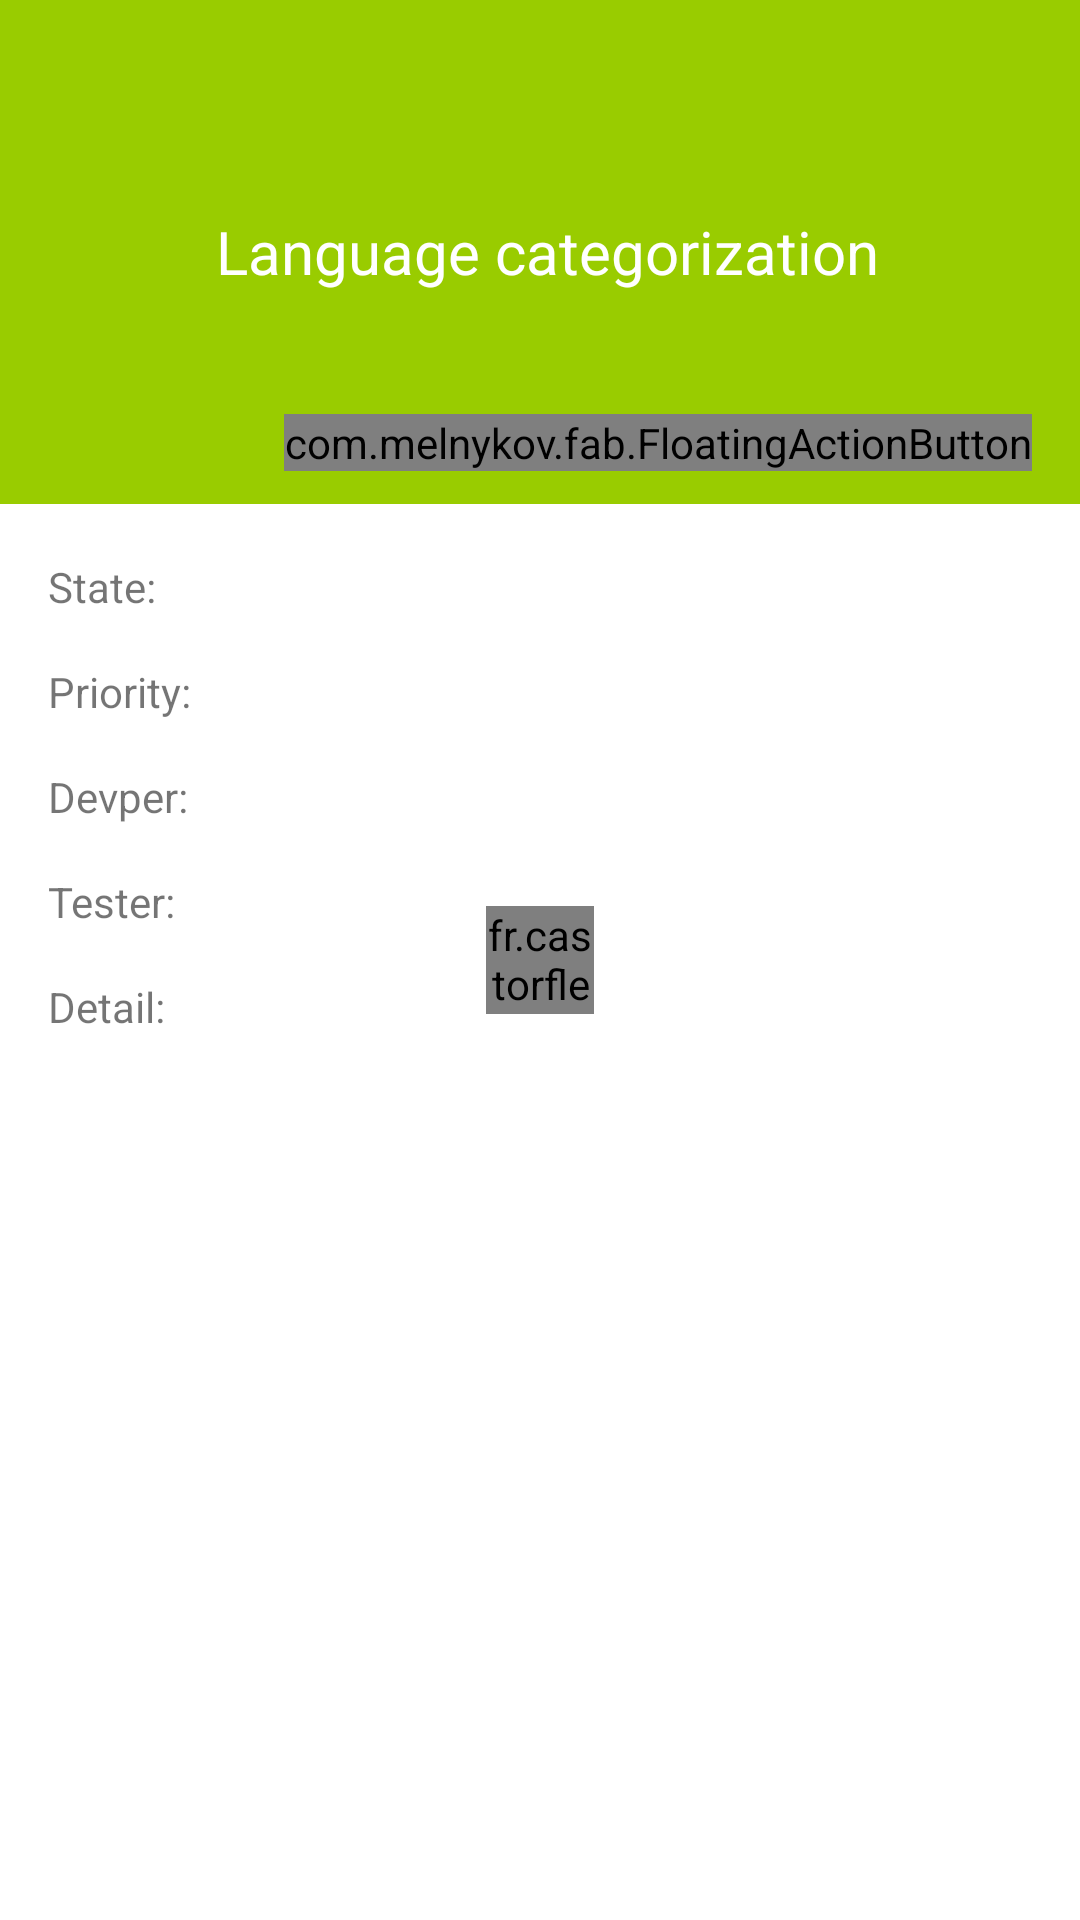

Android layout source for this screen:
<!-- AndroidManifest.xml: application theme AppTheme -->
<!-- res/layout/activity_story_detail.xml -->
<?xml version="1.0" encoding="utf-8"?>
<FrameLayout xmlns:android="http://schemas.android.com/apk/res/android"
             xmlns:scrumer="http://schemas.android.com/apk/res-auto"
             android:layout_width="match_parent"
             android:layout_height="match_parent"
             android:background="@color/bkg_color_green_light"
             android:clipToPadding="true"
             android:fitsSystemWindows="true">

    <LinearLayout
        android:layout_width="match_parent"
        android:layout_height="match_parent"
        android:orientation="vertical">

        <RelativeLayout
            android:layout_width="match_parent"
            android:layout_height="168dp"
            android:padding="@dimen/activity_horizontal_margin">

            <ImageView
                android:layout_width="24dp"
                android:layout_height="24dp"
                android:src="@drawable/ic_keyboard_backspace_white_24dp"/>

            <ImageView
                android:layout_width="wrap_content"
                android:layout_height="wrap_content"
                android:layout_alignParentRight="true"
                android:src="@drawable/ic_more_vert_white_24dp"/>

            <TextView
                android:id="@+id/storydetail_tv_name"
                android:layout_width="match_parent"
                android:layout_height="wrap_content"
                android:layout_centerVertical="true"
                android:paddingLeft="56dp"
                android:text="Language categorization"
                android:textColor="@color/txt_color_white"
                android:textSize="@dimen/fontsize_title"/>
        </RelativeLayout>

        <ScrollView
            android:layout_width="match_parent"
            android:layout_height="match_parent"
            android:background="@color/bkg_color_white"
            android:paddingLeft="@dimen/activity_horizontal_margin"
            android:paddingRight="@dimen/activity_horizontal_margin"
            android:scrollbars="none">

            <LinearLayout
                android:id="@+id/storydetail_ll_detail"
                android:layout_width="match_parent"
                android:layout_height="match_parent"
                android:orientation="vertical"
                android:paddingBottom="10dp"
                android:paddingTop="10dp">

                <LinearLayout
                    android:layout_width="match_parent"
                    android:layout_height="wrap_content"
                    android:orientation="horizontal"
                    android:paddingBottom="8dp"
                    android:paddingTop="8dp">

                    <TextView
                        android:layout_width="56dp"
                        android:layout_height="wrap_content"
                        android:singleLine="true"
                        android:text="State:"/>

                    <TextView
                        android:id="@+id/storydetail_tv_state"
                        android:layout_width="match_parent"
                        android:layout_height="wrap_content"/>
                </LinearLayout>

                <LinearLayout
                    android:layout_width="match_parent"
                    android:layout_height="wrap_content"
                    android:orientation="horizontal"
                    android:paddingBottom="8dp"
                    android:paddingTop="8dp">

                    <TextView
                        android:layout_width="56dp"
                        android:layout_height="wrap_content"
                        android:singleLine="true"
                        android:text="Priority:"/>

                    <TextView
                        android:id="@+id/storydetail_tv_priority"
                        android:layout_width="match_parent"
                        android:layout_height="wrap_content"/>
                </LinearLayout>

                <LinearLayout
                    android:layout_width="match_parent"
                    android:layout_height="wrap_content"
                    android:orientation="horizontal"
                    android:paddingBottom="8dp"
                    android:paddingTop="8dp">

                    <TextView
                        android:layout_width="56dp"
                        android:layout_height="wrap_content"
                        android:singleLine="true"
                        android:text="Devper:"/>

                    <TextView
                        android:id="@+id/storydetail_tv_developer"
                        android:layout_width="match_parent"
                        android:layout_height="wrap_content"/>
                </LinearLayout>

                <LinearLayout
                    android:layout_width="match_parent"
                    android:layout_height="wrap_content"
                    android:orientation="horizontal"
                    android:paddingBottom="8dp"
                    android:paddingTop="8dp">

                    <TextView
                        android:layout_width="56dp"
                        android:layout_height="wrap_content"
                        android:singleLine="true"
                        android:text="Tester:"/>

                    <TextView
                        android:id="@+id/storydetail_tv_tester"
                        android:layout_width="match_parent"
                        android:layout_height="wrap_content"/>
                </LinearLayout>

                <LinearLayout
                    android:layout_width="match_parent"
                    android:layout_height="wrap_content"
                    android:orientation="horizontal"
                    android:paddingBottom="8dp"
                    android:paddingTop="8dp">

                    <TextView
                        android:layout_width="56dp"
                        android:layout_height="wrap_content"
                        android:singleLine="true"
                        android:text="Detail:"/>

                    <TextView
                        android:id="@+id/storydetail_tv_description"
                        android:layout_width="match_parent"
                        android:layout_height="wrap_content"/>
                </LinearLayout>
            </LinearLayout>
        </ScrollView>
    </LinearLayout>

    <com.melnykov.fab.FloatingActionButton
        android:id="@+id/storydetail_fab"
        android:layout_width="wrap_content"
        android:layout_height="wrap_content"
        android:layout_gravity="right"
        android:layout_marginRight="@dimen/activity_horizontal_margin"
        android:layout_marginTop="138dp"
        android:src="@drawable/ic_mode_edit_white_24dp"
        scrumer:fab_colorNormal="@color/bkg_color_ripple_accent"
        scrumer:fab_colorPressed="@color/bkg_color_ripple_accent_pressed"
        scrumer:fab_colorRipple="@color/bkg_color_ripple_accent"/>

    <fr.castorflex.android.circularprogressbar.CircularProgressBar
        android:id="@+id/storydetail_cpb"
        android:layout_width="36dp"
        android:layout_height="36dp"
        android:layout_gravity="center"
        scrumer:cpb_colors="@array/gplus_colors"/>
</FrameLayout>
<!-- resources referenced by this layout -->
<resources>
  <integer-array name="gplus_colors">
          <item>@color/holo_blue_dark</item>
          <item>@color/holo_yellow_dark</item>
          <item>@color/holo_green_dark</item>
          <item>@color/holo_purple_dark</item>
          <item>@color/holo_red_dark</item>
      </integer-array>
  <color name="bkg_color_green_light">@android:color/holo_green_light</color>
  <color name="bkg_color_ripple_accent">#CDDC39</color>
  <color name="bkg_color_ripple_accent_pressed">#8BC34A</color>
  <color name="bkg_color_white">@android:color/white</color>
  <color name="txt_color_white">@android:color/white</color>
  <dimen name="activity_horizontal_margin">16dp</dimen>
  <dimen name="fontsize_title">20sp</dimen>
  <style name="AppTheme" parent="Theme.AppCompat.Light.NoActionBar">
          
          <item name="cpbStyle">@style/CircularProgressBar</item>
      </style>
  <color name="holo_blue_dark">#0099cc</color>
  <color name="holo_yellow_dark">#ff8800</color>
  <color name="holo_green_dark">#669900</color>
  <color name="holo_purple_dark">#9933cc</color>
  <color name="holo_red_dark">#cc0000</color>
</resources>
